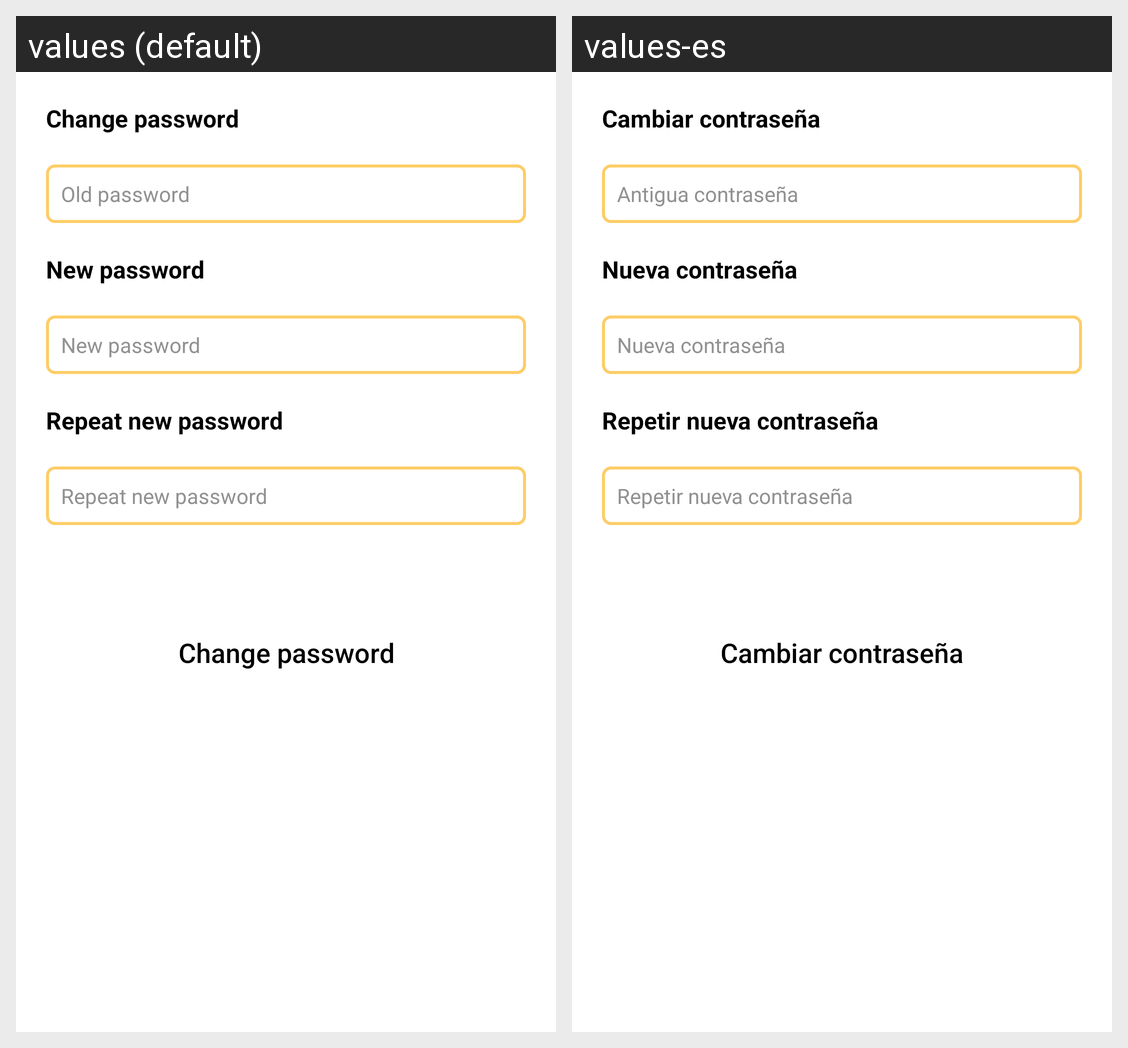

This grid shows one Android layout under two languages. Give, for every string resource on the screen, its name, the default text and each shown locale's text.
Android screen res/layout/fragment_change_password.xml rendered under 2 locales, left to right: values (default), values-es. Device: Nexus 5 (rendered at 1080×1920; each locale shown at half size, 540×960, under a caption strip naming it); theme AppTheme.
Strings drawn on this screen, with the default value and each locale's value (text and hints the layout hard-codes, and strings that could not be matched under every locale, appear in the picture but are not listed):

common_changePassword
  values: Change password
  values-es: Cambiar contraseña

change_password_old_password
  values: Old password
  values-es: Antigua contraseña

change_password_new_password
  values: New password
  values-es: Nueva contraseña

change_password_new_password_repeat
  values: Repeat new password
  values-es: Repetir nueva contraseña
